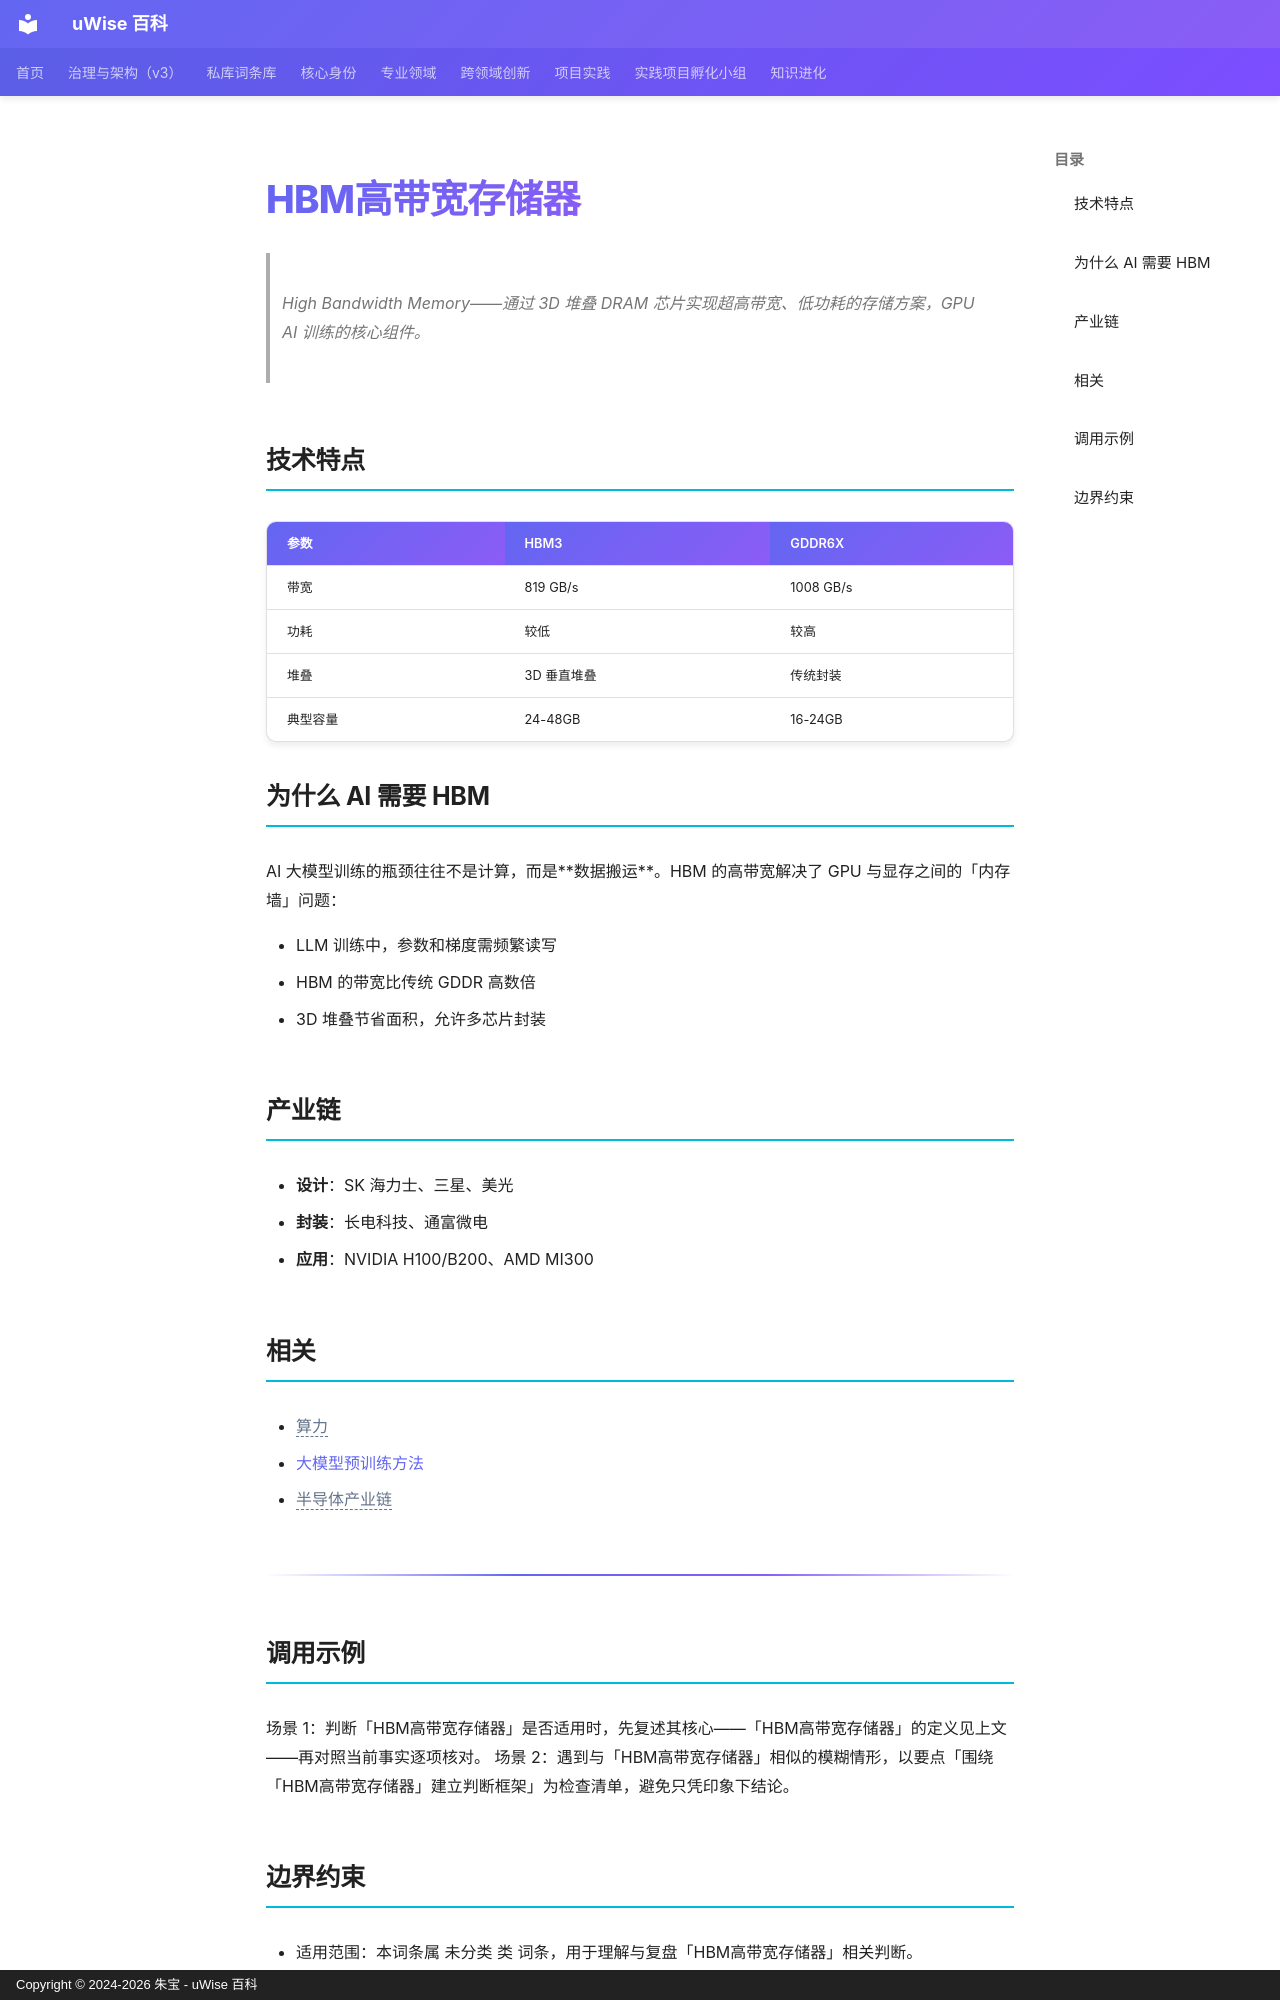

repository: zhubao315/uWise · page: vault-encyclopedia/hbm-md-60f429a3/index.html · generator: mkdocs · copyright: Copyright © 2024-2026 朱宝 - uWise 百科

---
title: "HBM高带宽存储器"
description: "High Bandwidth Memory——通过 3D 堆叠 DRAM 芯片实现超高带宽、低功耗的存储方案，GPU AI 训练的核心组件。"
---

# HBM高带宽存储器

> High Bandwidth Memory——通过 3D 堆叠 DRAM 芯片实现超高带宽、低功耗的存储方案，GPU AI 训练的核心组件。

## 技术特点

| 参数 | HBM3 | GDDR6X |
|------|------|--------|
| 带宽 | 819 GB/s | 1008 GB/s |
| 功耗 | 较低 | 较高 |
| 堆叠 | 3D 垂直堆叠 | 传统封装 |
| 典型容量 | 24-48GB | 16-24GB |

## 为什么 AI 需要 HBM

AI 大模型训练的瓶颈往往不是计算，而是**数据搬运**。HBM 的高带宽解决了 GPU 与显存之间的「内存墙」问题：

- LLM 训练中，参数和梯度需频繁读写
- HBM 的带宽比传统 GDDR 高数倍
- 3D 堆叠节省面积，允许多芯片封装

## 产业链

- **设计**：SK 海力士、三星、美光
- **封装**：长电科技、通富微电
- **应用**：NVIDIA H100/B200、AMD MI300

## 相关

- <span class="uw-unresolved" data-target="算力" title="未解析的双链目标：算力">算力</span>
- [大模型预训练方法](../md-b6cd275b/)
- <span class="uw-unresolved" data-target="半导体产业链" title="未解析的双链目标：半导体产业链">半导体产业链</span>

---

## 调用示例

场景 1：判断「HBM高带宽存储器」是否适用时，先复述其核心——「HBM高带宽存储器」的定义见上文——再对照当前事实逐项核对。
场景 2：遇到与「HBM高带宽存储器」相似的模糊情形，以要点「围绕「HBM高带宽存储器」建立判断框架」为检查清单，避免只凭印象下结论。
